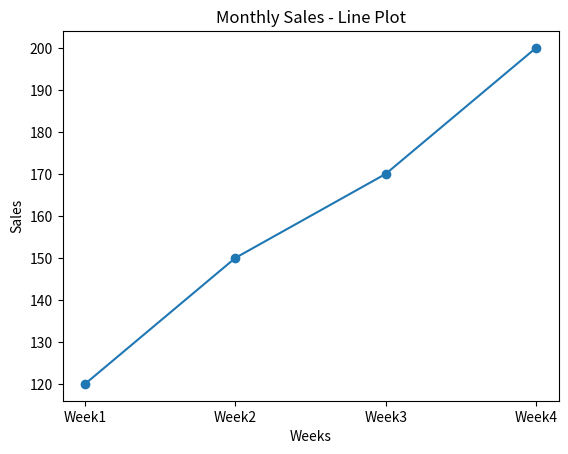

The script that saved this image:
import matplotlib.pyplot as plt

months = ["Week1","Week2","Week3","Week4"]
sales = [120, 150, 170, 200]

plt.plot(months, sales, marker='o')
plt.title("Monthly Sales - Line Plot")
plt.xlabel("Weeks")
plt.ylabel("Sales")
plt.show()
